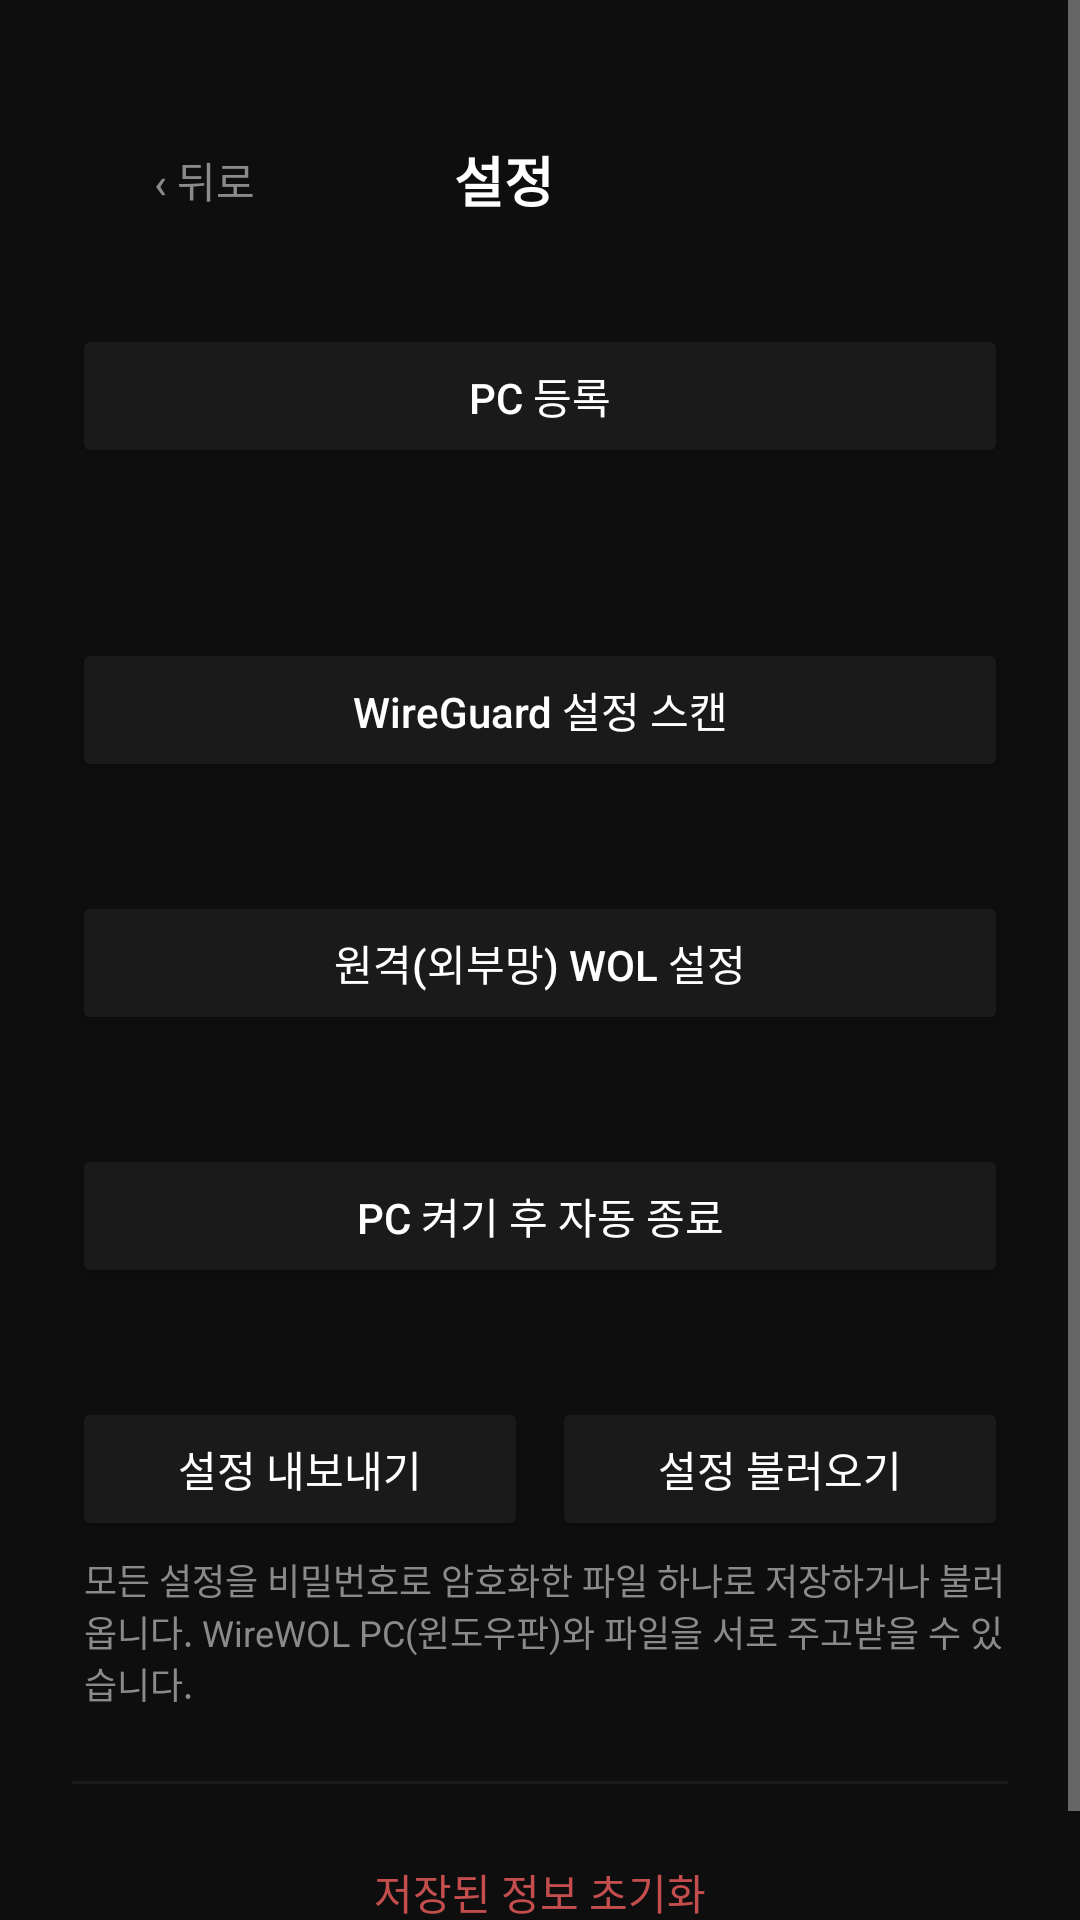

The Android layout XML behind this screen, and the referenced resources:
<!-- AndroidManifest.xml: application theme Theme.WireWOL -->
<!-- res/layout/activity_settings.xml -->
<?xml version="1.0" encoding="utf-8"?>
<ScrollView xmlns:android="http://schemas.android.com/apk/res/android"
    android:layout_width="match_parent"
    android:layout_height="match_parent"
    android:background="@color/ww_background"
    android:fillViewport="true">

    <LinearLayout
        android:layout_width="match_parent"
        android:layout_height="wrap_content"
        android:orientation="vertical"
        android:padding="24dp">

        <LinearLayout
            android:layout_width="match_parent"
            android:layout_height="wrap_content"
            android:layout_marginTop="12dp"
            android:gravity="center_vertical"
            android:orientation="horizontal">

            <Button
                android:id="@+id/backButton"
                style="?android:attr/borderlessButtonStyle"
                android:layout_width="wrap_content"
                android:layout_height="wrap_content"
                android:text="@string/back"
                android:textAllCaps="false"
                android:textColor="@color/ww_hint" />

            <TextView
                android:layout_width="0dp"
                android:layout_height="wrap_content"
                android:layout_weight="1"
                android:gravity="center"
                android:text="@string/settings_title"
                android:textColor="@color/ww_text"
                android:textSize="18sp"
                android:textStyle="bold" />

            
            <View
                android:layout_width="0dp"
                android:layout_height="1dp"
                android:layout_weight="1" />
        </LinearLayout>

        <Button
            android:id="@+id/scanPairingButton"
            android:layout_width="match_parent"
            android:layout_height="wrap_content"
            android:layout_marginTop="24dp"
            android:backgroundTint="@color/ww_surface"
            android:text="@string/scan_pairing"
            android:textAllCaps="false"
            android:textColor="@color/ww_text" />

        <TextView
            android:id="@+id/scanPairingStatus"
            android:layout_width="match_parent"
            android:layout_height="wrap_content"
            android:layout_marginTop="4dp"
            android:layout_marginStart="4dp"
            android:textColor="@color/ww_hint"
            android:textSize="12sp" />

        <TextView
            android:id="@+id/editMacStatus"
            android:layout_width="match_parent"
            android:layout_height="wrap_content"
            android:layout_marginTop="4dp"
            android:layout_marginStart="4dp"
            android:textColor="@color/ww_hint"
            android:textSize="12sp" />

        <Button
            android:id="@+id/scanWireGuardButton"
            android:layout_width="match_parent"
            android:layout_height="wrap_content"
            android:layout_marginTop="16dp"
            android:backgroundTint="@color/ww_surface"
            android:text="@string/wireguard_scan_button"
            android:textAllCaps="false"
            android:textColor="@color/ww_text" />

        <TextView
            android:id="@+id/scanWireGuardStatus"
            android:layout_width="match_parent"
            android:layout_height="wrap_content"
            android:layout_marginTop="4dp"
            android:layout_marginStart="4dp"
            android:textColor="@color/ww_hint"
            android:textSize="12sp" />

        <Button
            android:id="@+id/routerWolSettingsButton"
            android:layout_width="match_parent"
            android:layout_height="wrap_content"
            android:layout_marginTop="16dp"
            android:backgroundTint="@color/ww_surface"
            android:text="@string/router_wol_open_settings"
            android:textAllCaps="false"
            android:textColor="@color/ww_text" />

        <TextView
            android:id="@+id/routerWolStatus"
            android:layout_width="match_parent"
            android:layout_height="wrap_content"
            android:layout_marginTop="4dp"
            android:layout_marginStart="4dp"
            android:textColor="@color/ww_hint"
            android:textSize="12sp" />

        <Button
            android:id="@+id/autoShutdownButton"
            android:layout_width="match_parent"
            android:layout_height="wrap_content"
            android:layout_marginTop="16dp"
            android:backgroundTint="@color/ww_surface"
            android:text="@string/auto_shutdown_open_settings"
            android:textAllCaps="false"
            android:textColor="@color/ww_text" />

        <TextView
            android:id="@+id/autoShutdownStatus"
            android:layout_width="match_parent"
            android:layout_height="wrap_content"
            android:layout_marginTop="4dp"
            android:layout_marginStart="4dp"
            android:textColor="@color/ww_hint"
            android:textSize="12sp" />

        <LinearLayout
            android:layout_width="match_parent"
            android:layout_height="wrap_content"
            android:layout_marginTop="16dp"
            android:orientation="horizontal">

            <Button
                android:id="@+id/exportSettingsButton"
                android:layout_width="0dp"
                android:layout_height="wrap_content"
                android:layout_weight="1"
                android:layout_marginEnd="4dp"
                android:backgroundTint="@color/ww_surface"
                android:text="@string/export_settings"
                android:textAllCaps="false"
                android:textColor="@color/ww_text" />

            <Button
                android:id="@+id/importSettingsButton"
                android:layout_width="0dp"
                android:layout_height="wrap_content"
                android:layout_weight="1"
                android:layout_marginStart="4dp"
                android:backgroundTint="@color/ww_surface"
                android:text="@string/import_settings"
                android:textAllCaps="false"
                android:textColor="@color/ww_text" />
        </LinearLayout>

        <TextView
            android:layout_width="match_parent"
            android:layout_height="wrap_content"
            android:layout_marginTop="4dp"
            android:layout_marginStart="4dp"
            android:text="@string/settings_backup_hint"
            android:textColor="@color/ww_hint"
            android:textSize="12sp" />

        <View
            android:layout_width="match_parent"
            android:layout_height="1dp"
            android:layout_marginTop="24dp"
            android:layout_marginBottom="4dp"
            android:background="@color/ww_surface" />

        <Button
            android:id="@+id/clearAllButton"
            style="?android:attr/borderlessButtonStyle"
            android:layout_width="match_parent"
            android:layout_height="wrap_content"
            android:layout_marginTop="8dp"
            android:text="@string/clear_all"
            android:textAllCaps="false"
            android:textColor="@color/ww_accent_red" />

    </LinearLayout>
</ScrollView>
<!-- resources referenced by this layout -->
<resources>
  <color name="ww_accent_red">#c44d4d</color>
  <color name="ww_background">#0e0e0e</color>
  <color name="ww_hint">#8a8a8a</color>
  <color name="ww_surface">#1a1a1a</color>
  <color name="ww_text">#ffffff</color>
  <string name="auto_shutdown_open_settings">PC 켜기 후 자동 종료</string>
  <string name="back">‹ 뒤로</string>
  <string name="clear_all">저장된 정보 초기화</string>
  <string name="export_settings">설정 내보내기</string>
  <string name="import_settings">설정 불러오기</string>
  <string name="router_wol_open_settings">원격(외부망) WOL 설정</string>
  <string name="scan_pairing">PC 등록</string>
  <string name="settings_backup_hint">모든 설정을 비밀번호로 암호화한 파일 하나로 저장하거나 불러옵니다. WireWOL PC(윈도우판)와 파일을 서로 주고받을 수 있습니다.</string>
  <string name="settings_title">설정</string>
  <string name="wireguard_scan_button">WireGuard 설정 스캔</string>
  <style name="Theme.WireWOL" parent="Theme.MaterialComponents.NoActionBar">
          <item name="android:windowBackground">@color/ww_background</item>
          <item name="colorPrimary">@color/ww_accent</item>
          <item name="colorPrimaryDark">@color/ww_background</item>
          <item name="colorAccent">@color/ww_accent</item>
          <item name="android:statusBarColor">@color/ww_background</item>
          <item name="android:navigationBarColor">@color/ww_background</item>
          <item name="android:windowLightStatusBar">false</item>
      </style>
  <color name="ww_accent">#4d7fd6</color>
</resources>
